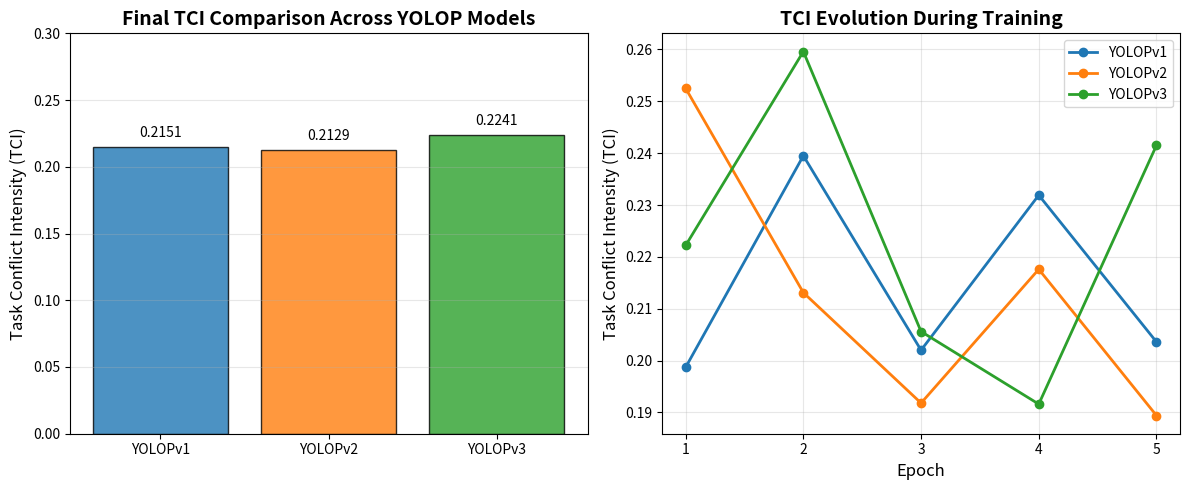

Python code for this plot: (Note: this script raises an exception after producing the figure.)
#!/usr/bin/env python3
"""
可视化TCI实验结果
"""

import matplotlib.pyplot as plt
import numpy as np
from pathlib import Path

# TCI数据
models = ['YOLOPv1', 'YOLOPv2', 'YOLOPv3']
final_tci = [0.2151, 0.2129, 0.2241]

# 各epoch的TCI
tci_history = {
    'YOLOPv1': [0.1987, 0.2395, 0.2020, 0.2319, 0.2036],
    'YOLOPv2': [0.2525, 0.2131, 0.1918, 0.2176, 0.1894],
    'YOLOPv3': [0.2222, 0.2596, 0.2056, 0.1916, 0.2415]
}

# 创建图形
fig, (ax1, ax2) = plt.subplots(1, 2, figsize=(12, 5))

# 图1: 最终TCI比较
colors = ['#1f77b4', '#ff7f0e', '#2ca02c']
bars = ax1.bar(models, final_tci, color=colors, alpha=0.8, edgecolor='black')
ax1.set_ylabel('Task Conflict Intensity (TCI)', fontsize=12)
ax1.set_title('Final TCI Comparison Across YOLOP Models', fontsize=14, fontweight='bold')
ax1.set_ylim(0, 0.3)
ax1.grid(axis='y', alpha=0.3)

# 在柱状图上添加数值
for bar, value in zip(bars, final_tci):
    height = bar.get_height()
    ax1.text(bar.get_x() + bar.get_width()/2., height + 0.005,
             f'{value:.4f}', ha='center', va='bottom', fontsize=10)

# 图2: TCI随训练变化
epochs = list(range(1, 6))
for model, history, color in zip(models, tci_history.values(), colors):
    ax2.plot(epochs, history, marker='o', label=model, color=color, linewidth=2, markersize=6)

ax2.set_xlabel('Epoch', fontsize=12)
ax2.set_ylabel('Task Conflict Intensity (TCI)', fontsize=12)
ax2.set_title('TCI Evolution During Training', fontsize=14, fontweight='bold')
ax2.legend(loc='best')
ax2.grid(True, alpha=0.3)
ax2.set_xticks(epochs)

# 调整布局
plt.tight_layout()

# 保存图片
output_dir = Path(__file__).parent / 'results'
output_dir.mkdir(exist_ok=True)
plt.savefig(output_dir / 'tci_comparison.png', dpi=300, bbox_inches='tight')
print(f"图表已保存到: {output_dir / 'tci_comparison.png'}")

# 创建详细的TCI分析图
fig2, ax3 = plt.subplots(1, 1, figsize=(10, 6))

# 箱线图显示TCI分布
tci_data = [list(history) for history in tci_history.values()]
box_plot = ax3.boxplot(tci_data, labels=models, patch_artist=True)

# 设置箱线图颜色
for patch, color in zip(box_plot['boxes'], colors):
    patch.set_facecolor(color)
    patch.set_alpha(0.7)

ax3.set_ylabel('Task Conflict Intensity (TCI)', fontsize=12)
ax3.set_title('TCI Distribution Across Training Epochs', fontsize=14, fontweight='bold')
ax3.grid(axis='y', alpha=0.3)

# 添加均值线
means = [np.mean(history) for history in tci_history.values()]
ax3.scatter(range(1, len(models)+1), means, color='red', s=100, zorder=5, label='Mean TCI')
ax3.legend()

plt.tight_layout()
plt.savefig(output_dir / 'tci_distribution.png', dpi=300, bbox_inches='tight')
print(f"分布图已保存到: {output_dir / 'tci_distribution.png'}")

# 打印统计信息
print("\n任务冲突强度(TCI)统计:")
print("="*50)
for model, history in tci_history.items():
    print(f"\n{model}:")
    print(f"  平均值: {np.mean(history):.4f}")
    print(f"  标准差: {np.std(history):.4f}")
    print(f"  最小值: {np.min(history):.4f}")
    print(f"  最大值: {np.max(history):.4f}")
print("="*50)
